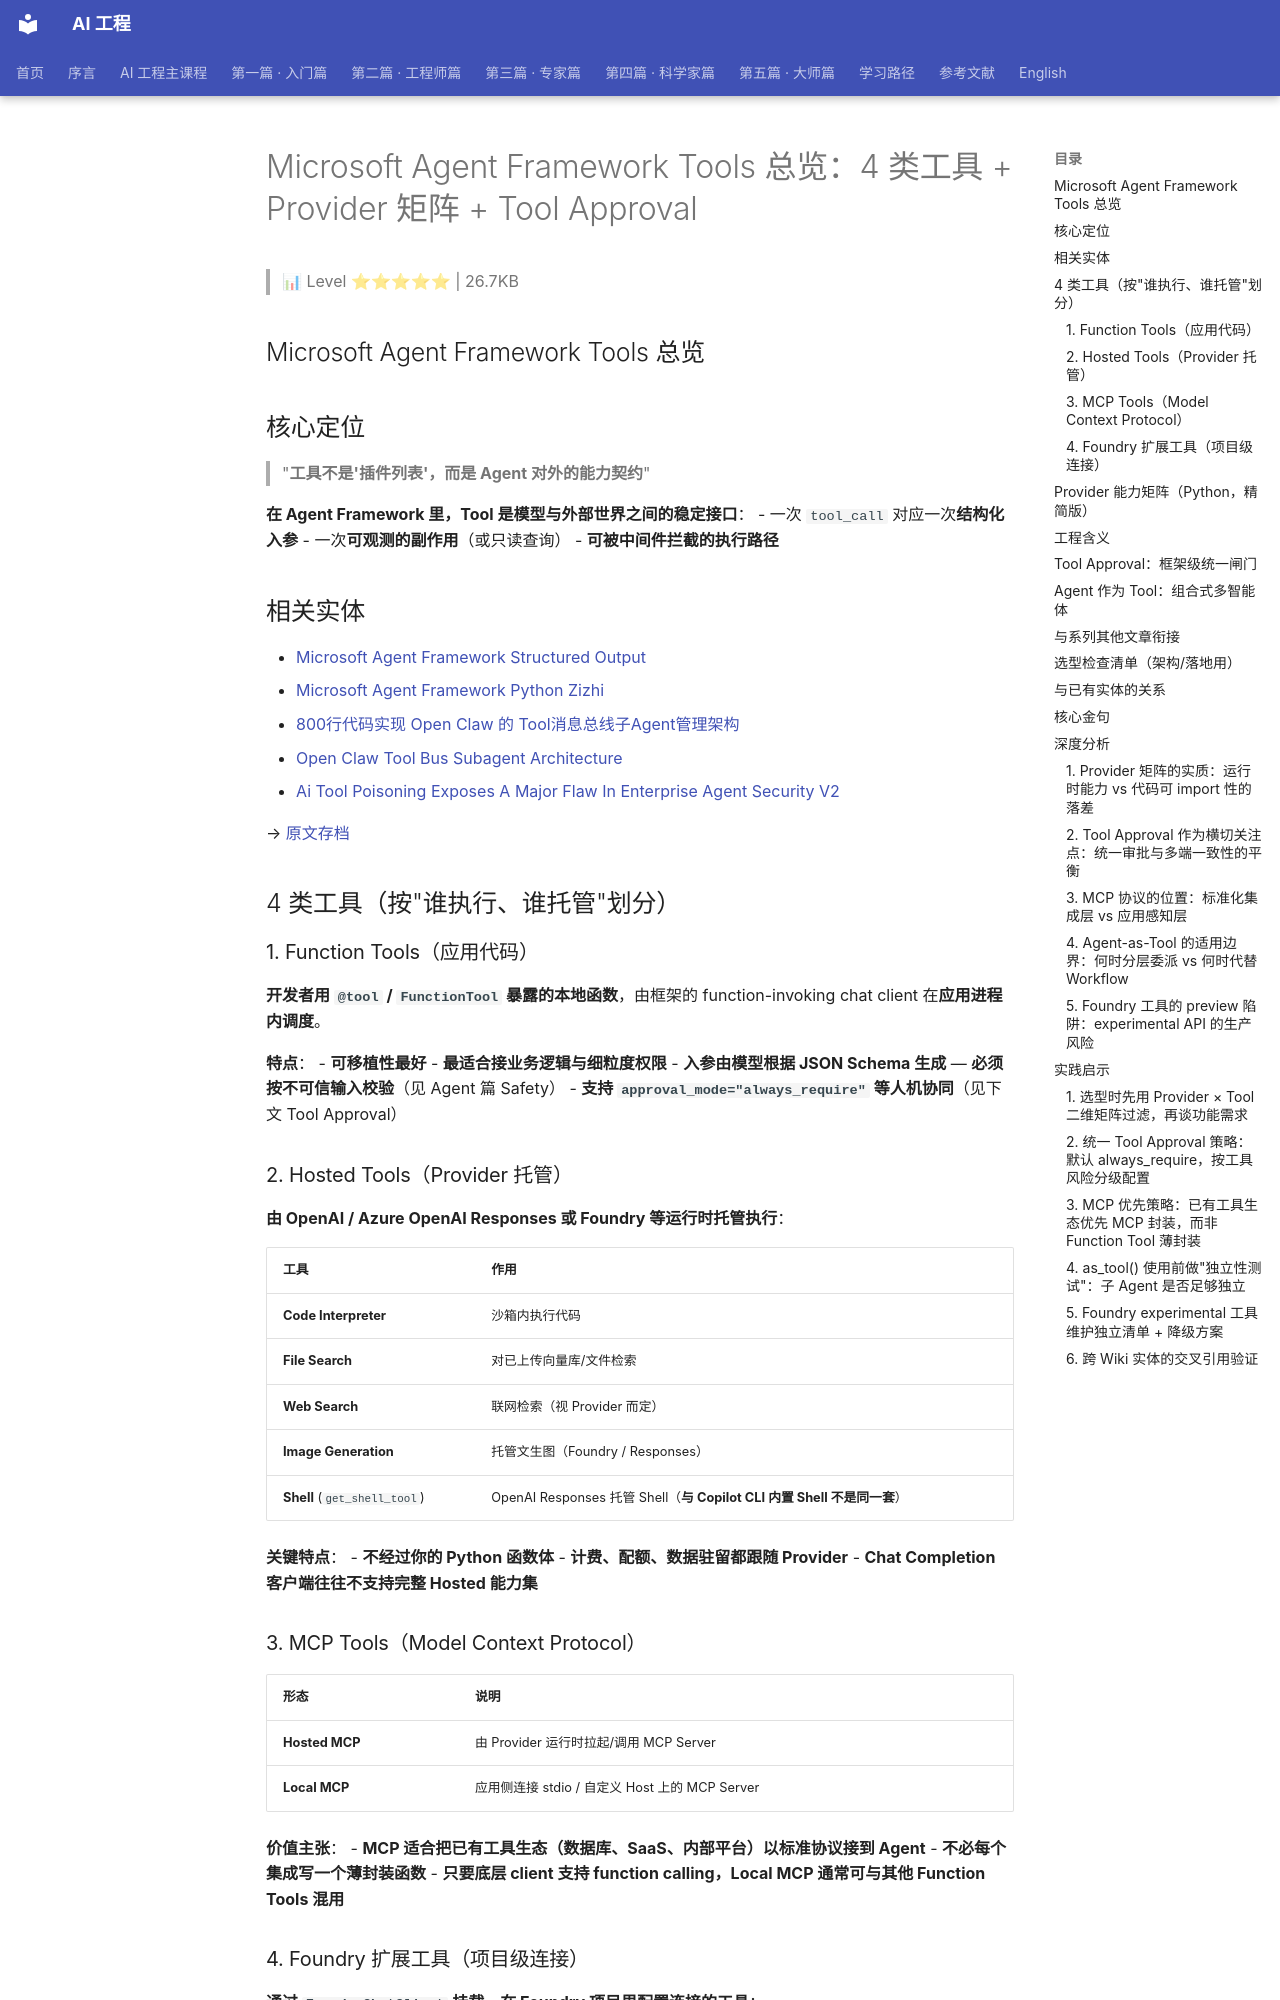

repository: QianJinGuo/wiki-book · page: ch07/048-microsoft-agent-framework-tools-4-provider-tool-ap.html · generator: mkdocs

# Microsoft Agent Framework Tools 总览：4 类工具 + Provider 矩阵 + Tool Approval

> 📊 Level ⭐⭐⭐⭐⭐ | 26.7KB

## Microsoft Agent Framework Tools 总览

## 核心定位

> "**工具不是'插件列表'，而是 Agent 对外的能力契约**"

**在 Agent Framework 里，Tool 是模型与外部世界之间的稳定接口**：
- 一次 `tool_call` 对应一次**结构化入参**
- 一次**可观测的副作用**（或只读查询）
- **可被中间件拦截的执行路径**

## 相关实体
- [Microsoft Agent Framework Structured Output](https://github.com/QianJinGuo/wiki-public/blob/main/entities/microsoft-agent-framework-structured-output.md)
- [Microsoft Agent Framework Python Zizhi](https://github.com/QianJinGuo/wiki-public/blob/main/entities/microsoft-agent-framework-python-zizhi.md)
- [800行代码实现 Open Claw 的 Tool消息总线子Agent管理架构](https://github.com/QianJinGuo/wiki-public/blob/main/entities/800行代码实现-open-claw-的-tool消息总线子agent管理架构.md)
- [Open Claw Tool Bus Subagent Architecture](https://github.com/QianJinGuo/wiki-public/blob/main/entities/open-claw-tool-bus-subagent-architecture.md)
- [Ai Tool Poisoning Exposes A Major Flaw In Enterprise Agent Security V2](https://github.com/QianJinGuo/wiki-public/blob/main/entities/ai-tool-poisoning-exposes-a-major-flaw-in-enterprise-agent-security-v2.md)

→ [原文存档](https://mp.weixin.qq.com/s/0vIV3VJIgwf1FRwDWNzYpw)

## 4 类工具（按"谁执行、谁托管"划分）

### 1. Function Tools（应用代码）

**开发者用 `@tool` / `FunctionTool` 暴露的本地函数**，由框架的 function-invoking chat client 在**应用进程内调度**。

**特点**：
- **可移植性最好**
- **最适合接业务逻辑与细粒度权限**
- **入参由模型根据 JSON Schema 生成** — **必须按不可信输入校验**（见 Agent 篇 Safety）
- **支持 `approval_mode="always_require"` 等人机协同**（见下文 Tool Approval）

### 2. Hosted Tools（Provider 托管）

**由 OpenAI / Azure OpenAI Responses 或 Foundry 等运行时托管执行**：

| 工具 | 作用 |
|---|---|
| **Code Interpreter** | 沙箱内执行代码 |
| **File Search** | 对已上传向量库/文件检索 |
| **Web Search** | 联网检索（视 Provider 而定） |
| **Image Generation** | 托管文生图（Foundry / Responses） |
| **Shell** (`get_shell_tool`) | OpenAI Responses 托管 Shell（**与 Copilot CLI 内置 Shell 不是同一套**） |

**关键特点**：
- **不经过你的 Python 函数体**
- **计费、配额、数据驻留都跟随 Provider**
- **Chat Completion 客户端往往不支持完整 Hosted 能力集**

### 3. MCP Tools（Model Context Protocol）

| 形态 | 说明 |
|---|---|
| **Hosted MCP** | 由 Provider 运行时拉起/调用 MCP Server |
| **Local MCP** | 应用侧连接 stdio / 自定义 Host 上的 MCP Server |

**价值主张**：
- **MCP 适合把已有工具生态（数据库、SaaS、内部平台）以标准协议接到 Agent**
- **不必每个集成写一个薄封装函数**
- **只要底层 client 支持 function calling，Local MCP 通常可与其他 Function Tools 混用**
